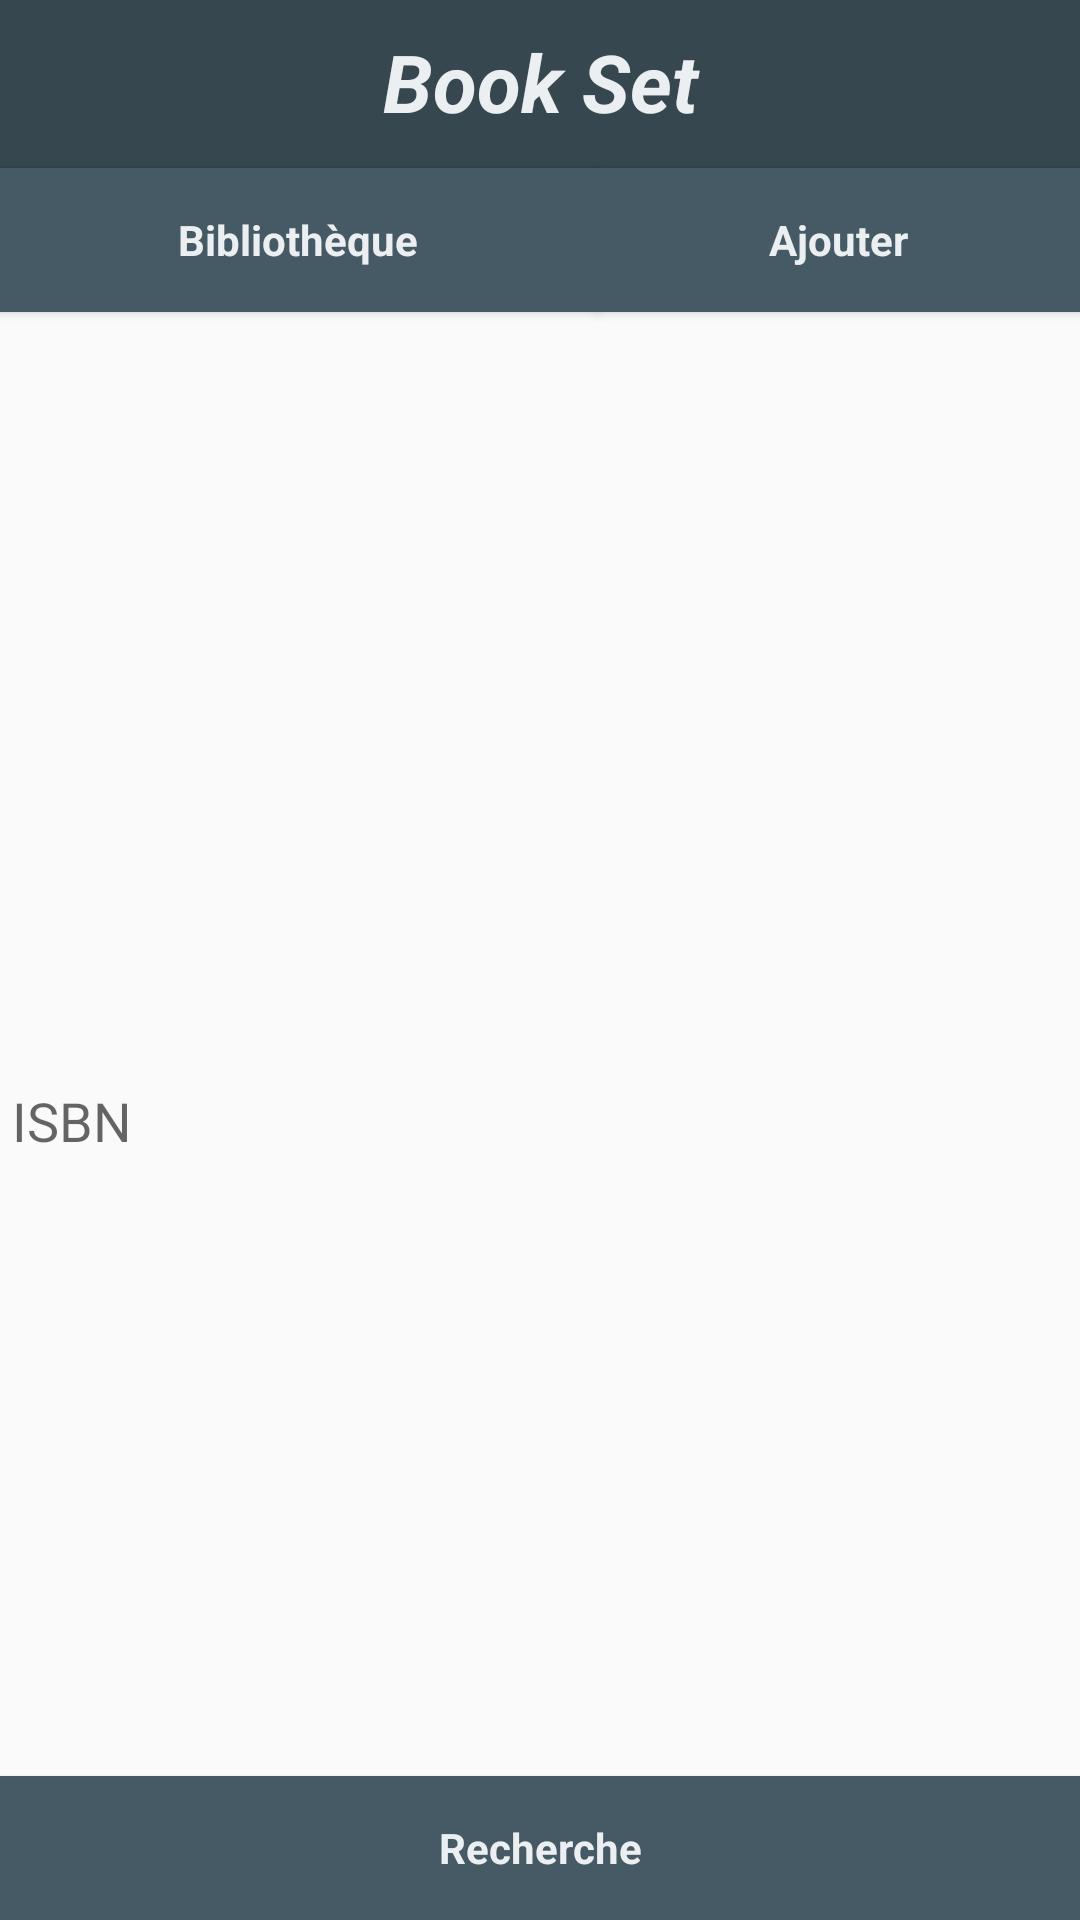

Here is an Android app screen rendered from its layout file. Give the layout XML and the strings, colors and styles it references.
<!-- AndroidManifest.xml: application theme AppTheme -->
<!-- res/layout/activity_ajout_scanner.xml -->
<RelativeLayout xmlns:android="http://schemas.android.com/apk/res/android"
    xmlns:tools="http://schemas.android.com/tools" android:layout_width="match_parent"
    android:layout_height="match_parent"
    tools:context="pji.example.pji.bookset.ajout.AjoutScannerActivity"
   >

    <TextView
        style="@style/BookSet"
        android:text="Book Set"
        android:id="@+id/app_name"
        android:layout_alignParentLeft="true"
        android:layout_alignParentStart="true"
        android:layout_above="@+id/biblio"
        android:elegantTextHeight="true"
        android:textIsSelectable="true"
        android:layout_alignParentRight="true"
        android:layout_alignParentEnd="true"
        android:layout_alignParentTop="true" />
    <Button
        style="@style/Biblio"
        android:text="Bibliothèque"
        android:id="@+id/biblio"
        android:onClick="accueil"
        android:layout_alignTop="@+id/ajout"
        android:layout_alignParentLeft="true"
        android:layout_alignParentStart="true"
        />

    <EditText
        android:layout_width="match_parent"
        android:layout_height="match_parent"
        android:hint="ISBN"
        android:layout_below="@+id/biblio"
        android:layout_alignParentRight="true"
        android:layout_alignParentEnd="true"
        android:layout_alignParentLeft="true"
        android:layout_alignParentStart="true"
        android:id="@+id/isbnScan"
        android:layout_alignBottom="@+id/recherche" />
    <Button
        style="@style/Ajout"
        android:text="@string/ajout"
        android:id="@+id/ajout"
        android:onClick="ajouterElement"
        android:layout_alignParentTop="true"
        android:layout_toRightOf="@+id/biblio"
        android:layout_toEndOf="@+id/biblio" />



    <Button
        style="@style/Recherche"
        android:layout_width="wrap_content"
        android:layout_height="wrap_content"
        android:text="Recherche"
        android:onClick="recherche"
        android:id="@+id/recherche"
        android:layout_alignParentBottom="true"
        android:layout_alignParentLeft="true"
        android:layout_alignParentStart="true"
        android:layout_alignRight="@+id/ajout"
        android:layout_alignEnd="@+id/ajout" />

</RelativeLayout>
<!-- resources referenced by this layout -->
<resources>
  <string name="ajout">Ajouter</string>
  <style name="Ajout" parent="Theme.AppCompat.Light.DarkActionBar">
          <item name="android:background">#455a64</item>
          <item name="android:layout_width">188dp</item>
          <item name="android:textStyle">bold</item>
          <item name="android:layout_height">wrap_content</item>
          <item name="android:textColor">#eceff1</item>
          <item name="android:layout_gravity">right|top</item>
          <item name="android:layout_marginTop">56dp</item>
      </style>
  <style name="Biblio" parent="Theme.AppCompat.Light.DarkActionBar">
          <item name="android:background">#455a64</item>
          <item name="android:layout_width">199dp</item>
          <item name="android:textColor">#eceff1</item>
          <item name="android:textStyle">bold</item>
          <item name="android:layout_height">wrap_content</item>
          <item name="android:layout_alignParentLeft">true</item>
          <item name="android:layout_alignParentStart">true</item>
          <item name="android:padding">@dimen/abc_control_inset_material</item>
      </style>
  <style name="BookSet" parent="Theme.AppCompat.Light.DarkActionBar">
          <item name="android:background">#37474f</item>
          <item name="android:layout_width">wrap_content</item>
          <item name="android:layout_height">wrap_content</item>
          <item name="android:textAlignment">center</item>
          <item name="android:textIsSelectable">true</item>
          <item name="android:textStyle">bold|normal|italic</item>
          <item name="android:textSize">80px</item>
          <item name="android:textColor">#eceff1</item>
          <item name="android:gravity">center</item>
          <item name="android:layout_alignParentTop">true</item>
          <item name="android:layout_alignParentLeft">true</item>
      </style>
  <style name="Recherche" parent="Theme.AppCompat.Light.DarkActionBar">
          <item name="android:background">#455a64</item>
          <item name="android:layout_width">wrap_content</item>
          <item name="android:layout_height">wrap_content</item>
          <item name="android:textStyle">bold</item>
          <item name="android:textColor">#eceff1</item>
          <item name="android:layout_alignParentBottom">true</item>
          <item name="android:layout_alignParentLeft">true</item>
          <item name="android:layout_alignParentStart">true</item>
      </style>
  <style name="AppTheme" parent="Theme.AppCompat.Light.DarkActionBar">
          
      </style>
</resources>
